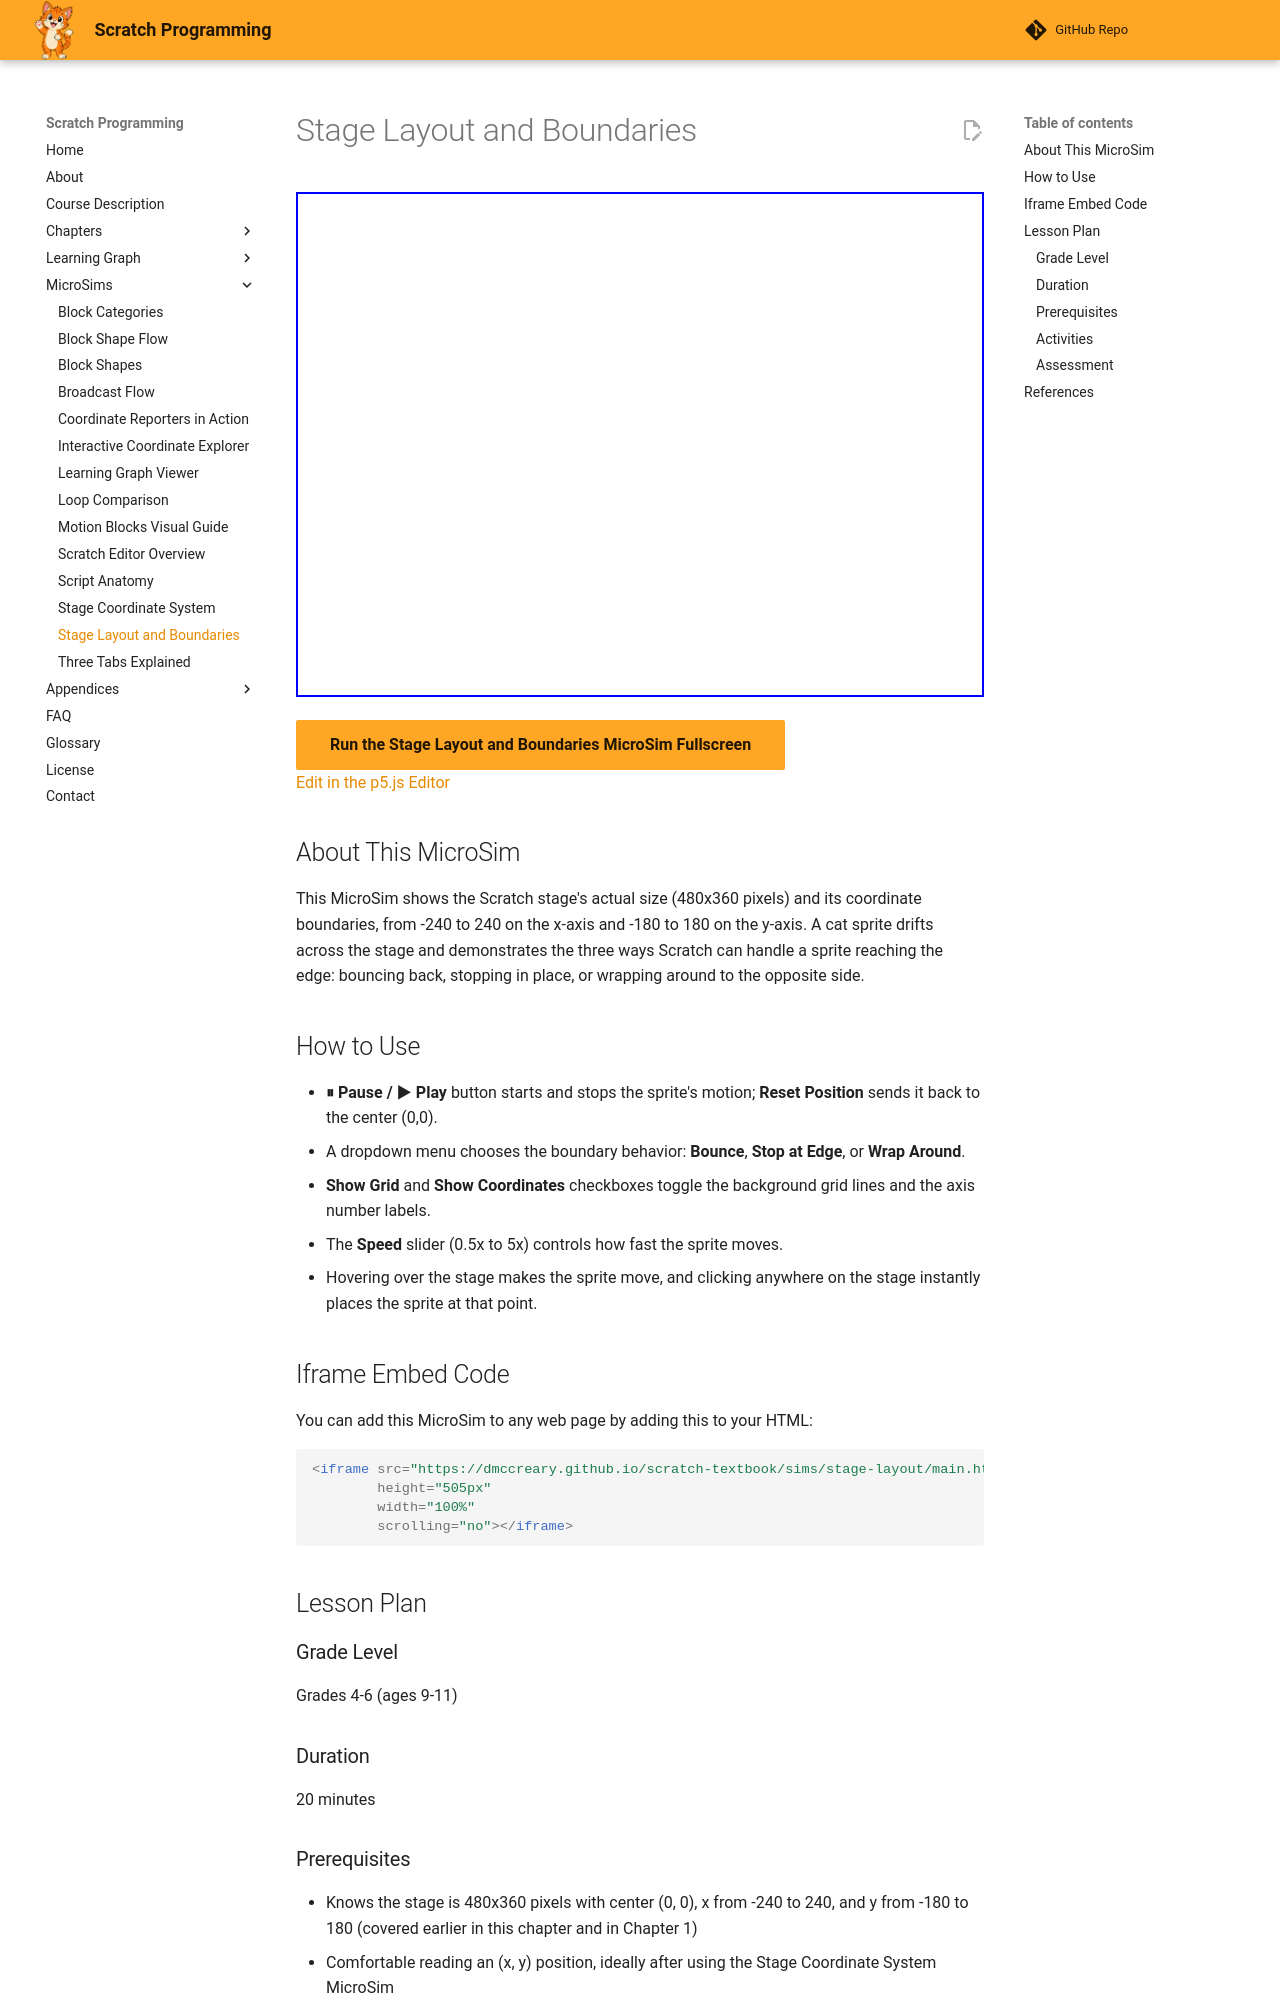

repository: dmccreary/scratch-textbook · page: sims/stage-layout/index.html · generator: mkdocs

---
title: "Stage Layout and Boundaries"
description: "A sprite moves on the 480x360 Scratch stage and bounces, stops, or wraps at the edges based on a dropdown choice, with pause, reset, click-to-place, a speed slider, and grid and coordinate toggles."
image: /sims/stage-layout/stage-layout.png
og:image: /sims/stage-layout/stage-layout.png
twitter:image: /sims/stage-layout/stage-layout.png
social:
   cards: false
quality_score: 0
---

# Stage Layout and Boundaries

<iframe src="main.html" height="505px" width="100%" scrolling="no"></iframe>

[Run the Stage Layout and Boundaries MicroSim Fullscreen](./main.html){ .md-button .md-button--primary }
<br/>
[Edit in the p5.js Editor](https://editor.p5js.org/)

## About This MicroSim

This MicroSim shows the Scratch stage's actual size (480x360 pixels) and its coordinate boundaries, from -240 to 240 on the x-axis and -180 to 180 on the y-axis. A cat sprite drifts across the stage and demonstrates the three ways Scratch can handle a sprite reaching the edge: bouncing back, stopping in place, or wrapping around to the opposite side.

## How to Use

- **⏸ Pause / ▶ Play** button starts and stops the sprite's motion; **Reset Position** sends it back to the center (0,0).
- A dropdown menu chooses the boundary behavior: **Bounce**, **Stop at Edge**, or **Wrap Around**.
- **Show Grid** and **Show Coordinates** checkboxes toggle the background grid lines and the axis number labels.
- The **Speed** slider (0.5x to 5x) controls how fast the sprite moves.
- Hovering over the stage makes the sprite move, and clicking anywhere on the stage instantly places the sprite at that point.

## Iframe Embed Code

You can add this MicroSim to any web page by adding this to your HTML:

```html
<iframe src="https://dmccreary.github.io/scratch-textbook/sims/stage-layout/main.html"
        height="505px"
        width="100%"
        scrolling="no"></iframe>
```

## Lesson Plan

### Grade Level
Grades 4-6 (ages 9-11)

### Duration
20 minutes

### Prerequisites
- Knows the stage is 480x360 pixels with center (0, 0), x from -240 to 240, and y from -180 to 180 (covered earlier in this chapter and in Chapter 1)
- Comfortable reading an (x, y) position, ideally after using the Stage Coordinate System MicroSim
- No motion-block vocabulary is needed yet — this sim previews what "bounce," "stop," and "wrap" look like before those blocks are introduced later in this chapter
